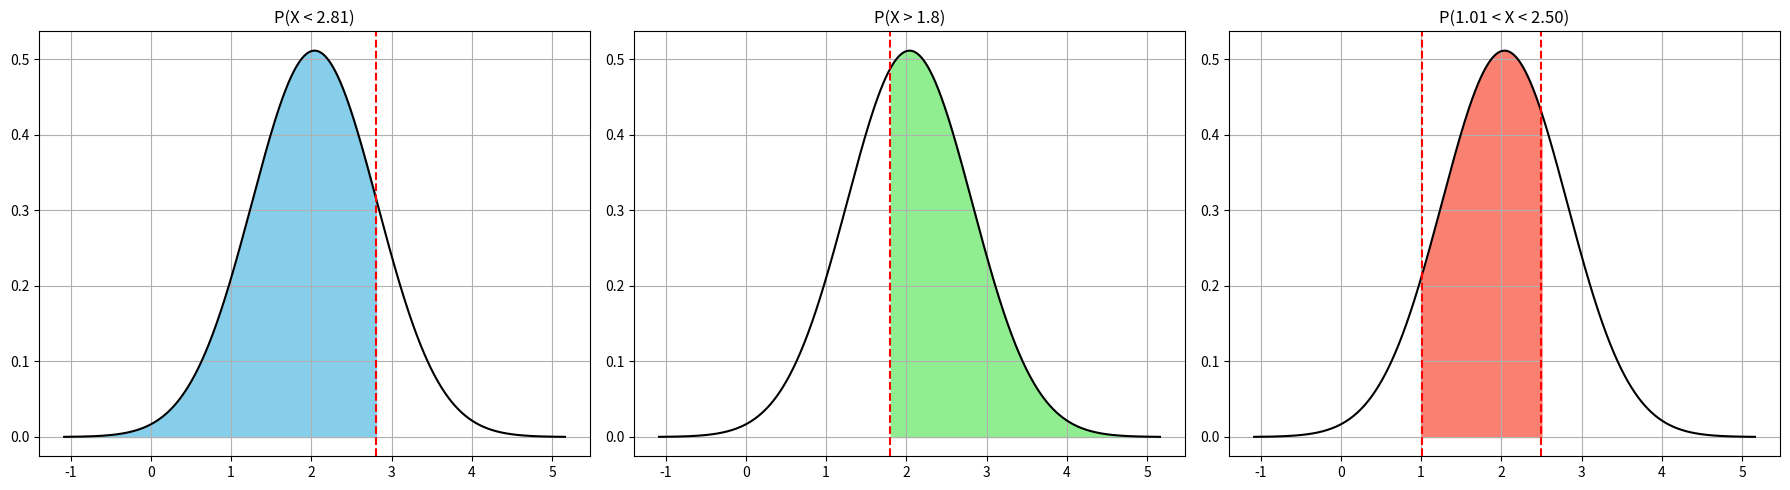
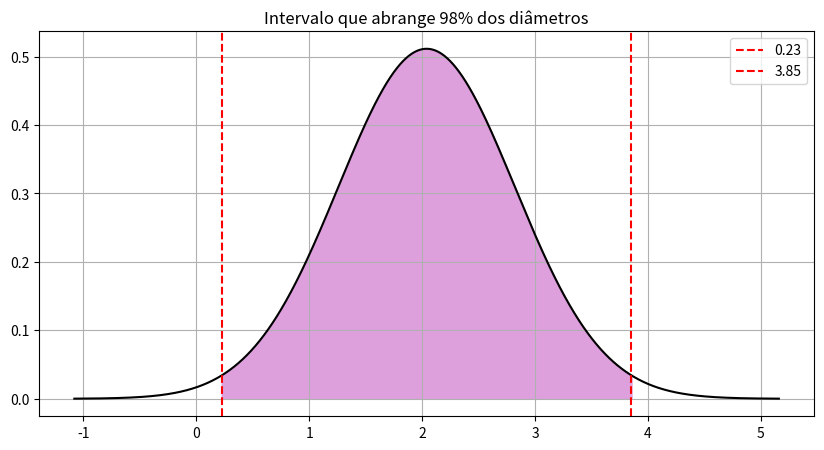

Source code (Python) for these figures, in order:
import numpy as np
import matplotlib.pyplot as plt
import scipy.stats as stats

# Parâmetros da distribuição
media = 2.04
variancia = 0.6084
desvio_padrao = variancia**0.5

# Geração de valores para o eixo x
x = np.linspace(media - 4*desvio_padrao, media + 4*desvio_padrao, 1000)
y = stats.norm.pdf(x, loc=media, scale=desvio_padrao)

# Criar subplots para as 3 partes da letra (a)
fig, axs = plt.subplots(1, 3, figsize=(18, 5))

# i. P(X < 2.81)
axs[0].plot(x, y, color='black')
axs[0].fill_between(x, y, where=(x <= 2.81), color='skyblue')
axs[0].set_title("P(X < 2.81)")
axs[0].axvline(2.81, color='red', linestyle='--')

# ii. P(X > 1.8)
axs[1].plot(x, y, color='black')
axs[1].fill_between(x, y, where=(x >= 1.8), color='lightgreen')
axs[1].set_title("P(X > 1.8)")
axs[1].axvline(1.8, color='red', linestyle='--')

# iii. P(1.01 < X < 2.50)
axs[2].plot(x, y, color='black')
axs[2].fill_between(x, y, where=(x >= 1.01) & (x <= 2.50), color='salmon')
axs[2].set_title("P(1.01 < X < 2.50)")
axs[2].axvline(1.01, color='red', linestyle='--')
axs[2].axvline(2.50, color='red', linestyle='--')

for ax in axs:
    ax.grid(True)

plt.tight_layout()
plt.show()

# Gráfico do intervalo da letra (c)
intervalo = stats.norm.interval(0.98, loc=media, scale=desvio_padrao)

plt.figure(figsize=(10, 5))
plt.plot(x, y, color='black')
plt.fill_between(x, y, where=(x >= intervalo[0]) & (x <= intervalo[1]), color='plum')
plt.axvline(intervalo[0], color='red', linestyle='--', label=f"{intervalo[0]:.2f}")
plt.axvline(intervalo[1], color='red', linestyle='--', label=f"{intervalo[1]:.2f}")
plt.title("Intervalo que abrange 98% dos diâmetros")
plt.legend()
plt.grid(True)
plt.show()
